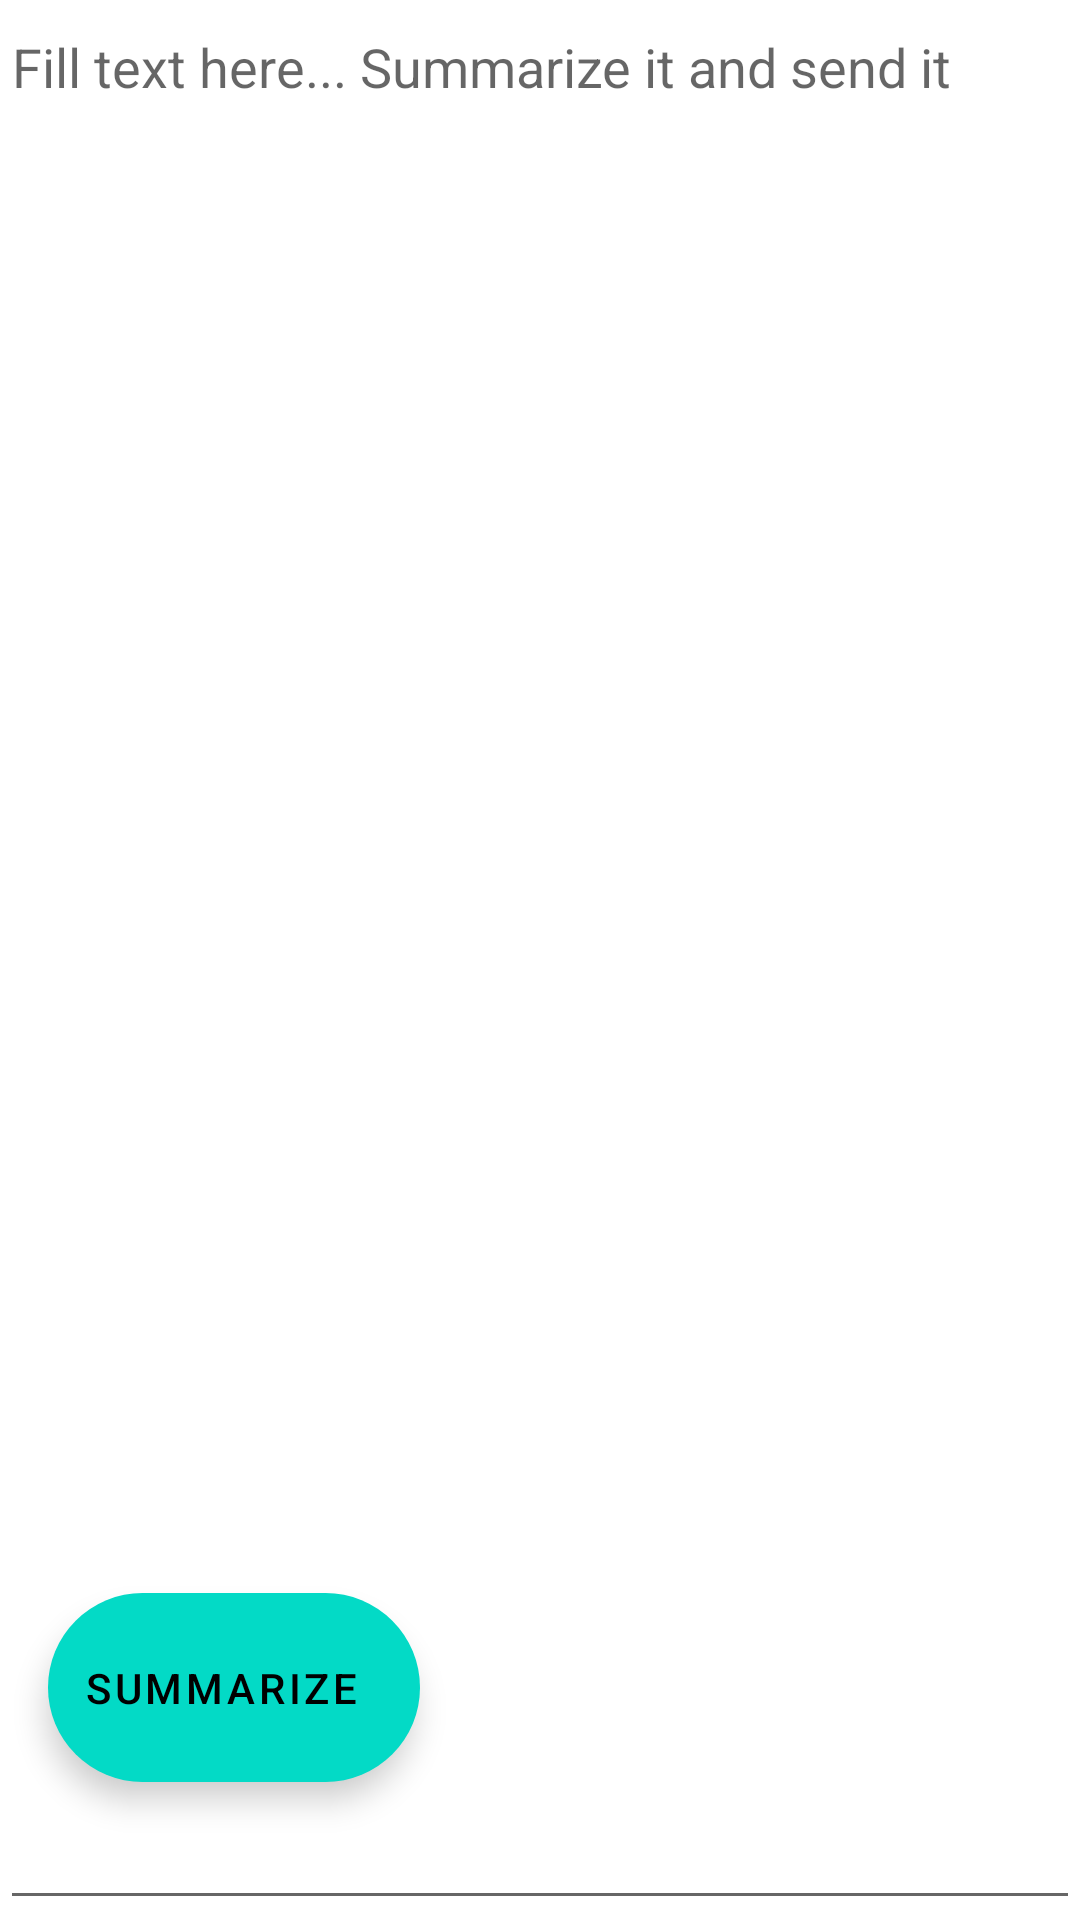

Android layout source for this screen:
<!-- AndroidManifest.xml: application theme AppTheme -->
<!-- res/layout/fragment_summarize.xml -->
<?xml version="1.0" encoding="utf-8"?>
<androidx.constraintlayout.widget.ConstraintLayout xmlns:android="http://schemas.android.com/apk/res/android"
    xmlns:app="http://schemas.android.com/apk/res-auto"
    xmlns:tools="http://schemas.android.com/tools"
    android:layout_width="match_parent"
    android:layout_height="match_parent"
    android:orientation="vertical"

    tools:context=".fragment.SummarizeFragment">


    <EditText
        android:id="@+id/editTextSummarize"
        android:layout_width="match_parent"
        android:layout_height="0dp"
        android:ems="10"
        android:gravity="start|top"
        android:hint="Fill text here... Summarize it and send it "
        android:inputType="textMultiLine"
        app:layout_constraintBottom_toBottomOf="parent"
        app:layout_constraintEnd_toEndOf="parent"
        app:layout_constraintHorizontal_bias="0.0"
        app:layout_constraintStart_toStartOf="parent"
        app:layout_constraintTop_toTopOf="parent" />




        <com.google.android.material.floatingactionbutton.ExtendedFloatingActionButton
            android:id="@+id/btnSubmitSummarize"
            android:layout_width="wrap_content"
            android:layout_height="63dp"
            app:layout_anchorGravity="bottom|right|end"
            android:layout_marginStart="16dp"
            android:layout_marginLeft="8dp"
            app:layout_constraintBottom_toBottomOf="parent"
            app:layout_constraintEnd_toEndOf="parent"
            app:layout_constraintHorizontal_bias="0.0"
            app:layout_constraintStart_toStartOf="parent"
            app:layout_constraintTop_toTopOf="parent"

            app:layout_constraintVertical_bias="0.92"
            app:layout_constraintWidth_percent="0.3"
            android:contentDescription="Generate Summary"
            android:text="Summarize"
            app:icon="@drawable/settings" />




 


    <com.google.android.material.floatingactionbutton.FloatingActionButton
        android:id="@+id/fabClearRichTextSummarize"
        android:layout_width="wrap_content"
        android:layout_height="wrap_content"
        android:layout_gravity="end|bottom"
        android:layout_margin="16dp"

        android:clickable="true"
        android:contentDescription="Clear Text"
        android:focusable="true"
        android:visibility="invisible"
        android:src="@drawable/eraserr"
        app:layout_constraintBottom_toBottomOf="parent"
        app:layout_constraintEnd_toEndOf="parent"

        app:layout_constraintHorizontal_bias="0.904"
        app:layout_constraintStart_toStartOf="parent"
        app:layout_constraintTop_toTopOf="parent"
        app:layout_constraintVertical_bias="0.937"
        app:rippleColor="@color/red"

         >

    </com.google.android.material.floatingactionbutton.FloatingActionButton>



</androidx.constraintlayout.widget.ConstraintLayout>
<!-- resources referenced by this layout -->
<resources>
  <color name="red">#f44336</color>
  <!-- drawable eraserr: png bitmap (drawable, 351 bytes) -->
  <style name="AppTheme" parent="Theme.MaterialComponents.Light.NoActionBar">
          
          <item name="colorPrimary">#E91E63</item>
          <item name="colorPrimaryDark">#C2185B</item>
          <item name="colorAccent">@color/colorAccent</item>
  
  
          <item name="windowActionBar">false</item>
          <item name="windowNoTitle">true</item>
  
  
      </style>
  <color name="colorAccent">#448AFF</color>
</resources>
